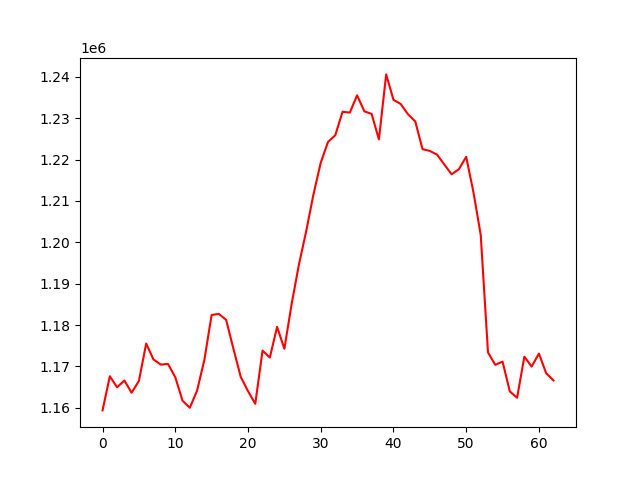

Data behind this chart, as committed beside it:
, 0
0, 1159369
1, 1167622
2, 1164958
3, 1166596
4, 1163629
5, 1166508
6, 1175520
7, 1171696
8, 1170439
9, 1170599
10, 1167391
11, 1161718
12, 1160003
13, 1164167
14, 1171578
15, 1182451
16, 1182687
17, 1181253
18, 1174234
19, 1167489
20, 1164036
21, 1160972
22, 1173836
23, 1172143
24, 1179572
25, 1174261
26, 1185078
27, 1194616
28, 1202668
29, 1211573
30, 1219231
31, 1224264
32, 1225887
33, 1231567
34, 1231361
35, 1235537
36, 1231668
37, 1231045
38, 1224872
39, 1240597
40, 1234455
41, 1233439
42, 1230962
43, 1229230
44, 1222519
45, 1222101
46, 1221194
47, 1218794
48, 1216443
49, 1217688
50, 1220671
51, 1212104
52, 1201772
53, 1173390
54, 1170377
55, 1171175
56, 1163963
57, 1162421
58, 1172359
59, 1169970
... 3 more rows
